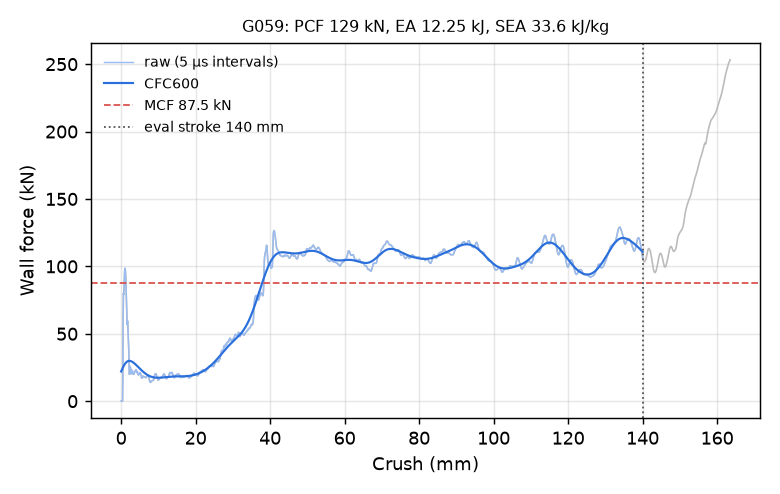

The data file committed next to this chart (first rows):
time_ms, crush_mm, force_kN, force_CFC600_kN
0.000000000000000000e+00, -0.000000000000000000e+00, 0.000000000000000000e+00, 2.205073021468570715e+01
5.008692387491464615e-03, 7.653281837701797485e-02, 0.000000000000000000e+00, 2.254646717487700869e+01
1.001738477498292923e-02, 1.530656367540359497e-01, 0.000000000000000000e+00, 2.303493433919173583e+01
1.502607762813568115e-02, 2.295984625816345215e-01, 0.000000000000000000e+00, 2.351495005889008993e+01
2.003476954996585846e-02, 3.061312735080718994e-01, 0.000000000000000000e+00, 2.398527878183035256e+01
2.504346147179603577e-02, 3.826641142368316650e-01, 0.000000000000000000e+00, 2.444462993043741150e+01
3.005215525627136230e-02, 4.591969251632690430e-01, 2.065484552227538373e+01, 2.489165982382631270e+01
3.506084904074668884e-02, 5.357294082641601562e-01, 6.120484840964124373e+01, 2.532498862164386111e+01
4.006896913051605225e-02, 6.122500300407409668e-01, 7.992510956815118561e+01, 2.574324387317622254e+01
4.507511109113693237e-02, 6.887368559837341309e-01, 7.909562548939143767e+01, 2.614511801303128991e+01
5.008136853575706482e-02, 7.652217745780944824e-01, 8.287246177837634775e+01, 2.652941062966944941e+01
5.508773028850555420e-02, 8.417046666145324707e-01, 8.958415082874375912e+01, 2.689504687531732330e+01
6.009443476796150208e-02, 9.181888699531555176e-01, 9.522686984457303083e+01, 2.724108688834811076e+01
6.510125100612640381e-02, 9.946703910827636719e-01, 9.847413384883574849e+01, 2.756673669467432575e+01
7.010785490274429321e-02, 1.071144342422485352e+00, 9.851281632870971805e+01, 2.787135873669102892e+01
7.511436194181442261e-02, 1.147612214088439941e+00, 9.620308894627652307e+01, 2.815447793017928646e+01
8.012085407972335815e-02, 1.224075555801391602e+00, 9.254064096790634153e+01, 2.841578182409810793e+01
8.512756973505020142e-02, 1.300538182258605957e+00, 8.689282222030794856e+01, 2.865511543957611096e+01
9.013363718986511230e-02, 1.376986980438232422e+00, 7.903956795026880400e+01, 2.887247164473672356e+01
9.514109045267105103e-02, 1.453453302383422852e+00, 6.992952578837150668e+01, 2.906797722889551139e+01
1.001485958695411682e-01, 1.529917240142822266e+00, 6.091438284296775407e+01, 2.924187501128985289e+01
1.051561087369918823e-01, 1.606378555297851562e+00, 5.670196631022997025e+01, 2.939450407494496886e+01
1.101632341742515564e-01, 1.682831406593322754e+00, 5.867825889423047414e+01, 2.952628279178916060e+01
1.151697784662246704e-01, 1.759272933006286621e+00, 5.948761149136640825e+01, 2.963769943490306957e+01
1.201766133308410645e-01, 1.835716009140014648e+00, 5.370860997308709273e+01, 2.972930944876230797e+01
1.251826882362365723e-01, 1.912145018577575684e+00, 4.673214804657106214e+01, 2.980173203639045809e+01
1.301881819963455200e-01, 1.988563179969787598e+00, 4.335880827658774450e+01, 2.985564105916736821e+01
1.351947784423828125e-01, 2.064996004104614258e+00, 3.624231839340342987e+01, 2.989175246549582710e+01
1.402005702257156372e-01, 2.141415119171142578e+00, 2.528282463710487349e+01, 2.991081050837780708e+01
1.452012211084365845e-01, 2.217754364013671875e+00, 1.991651618155930237e+01, 2.991357122194673934e+01
1.502029895782470703e-01, 2.294109821319580078e+00, 2.165008711686742160e+01, 2.990078521309286330e+01
1.552020758390426636e-01, 2.370423555374145508e+00, 2.411853997720032794e+01, 2.987318686593707540e+01
1.602006405591964722e-01, 2.446728229522705078e+00, 2.569121911490207921e+01, 2.983149282370718325e+01
1.651986837387084961e-01, 2.523023605346679688e+00, 2.457267978191364222e+01, 2.977640520498302124e+01
1.701975762844085693e-01, 2.599330902099609375e+00, 2.039779973501060084e+01, 2.970861351353194735e+01
1.751954108476638794e-01, 2.675621032714843750e+00, 2.025833166072971636e+01, 2.962879260277946614e+01
1.801929771900177002e-01, 2.751906394958496094e+00, 2.280123497654753706e+01, 2.953759903538491827e+01
1.851912587881088257e-01, 2.828201532363891602e+00, 2.275560142945195707e+01, 2.943567002167701219e+01
1.901894807815551758e-01, 2.904495000839233398e+00, 2.200520471798290956e+01, 2.932362503543873800e+01
1.951873898506164551e-01, 2.980782270431518555e+00, 2.271088551789242871e+01, 2.920206714336273279e+01
2.001845091581344604e-01, 3.057056665420532227e+00, 2.190484882660024013e+01, 2.907158324825430640e+01
2.051800340414047241e-01, 3.133305788040161133e+00, 2.052866849404736271e+01, 2.893274387352516541e+01
2.101751565933227539e-01, 3.209547758102416992e+00, 2.002379742302512611e+01, 2.878610218452630320e+01
2.151703983545303345e-01, 3.285790920257568359e+00, 1.996483507878670949e+01, 2.863219243255498370e+01
2.201650589704513550e-01, 3.362023830413818359e+00, 2.014715293260104900e+01, 2.847152892334861463e+01
2.251590490341186523e-01, 3.438246011734008789e+00, 2.006383966981701050e+01, 2.830460592272758547e+01
2.301539629697799683e-01, 3.514481306076049805e+00, 2.050293693634402103e+01, 2.813189809919763817e+01
2.351486682891845703e-01, 3.590712308883666992e+00, 2.161799602586205538e+01, 2.795386135904779579e+01
2.401430010795593262e-01, 3.666936874389648438e+00, 2.225344138841424169e+01, 2.777093435875416461e+01
2.451380491256713867e-01, 3.743171215057373047e+00, 2.216769333372288386e+01, 2.758354050384732048e+01
2.501330375671386719e-01, 3.819403886795043945e+00, 2.204333790249237879e+01, 2.739208958259722593e+01
2.551274597644805908e-01, 3.895626544952392578e+00, 2.216023128732992475e+01, 2.719697860813247914e+01
2.601212561130523682e-01, 3.971838712692260742e+00, 2.329532896707975453e+01, 2.699859243414288201e+01
2.651152014732360840e-01, 4.048052310943603516e+00, 2.311689822891110069e+01, 2.679730486644889353e+01
2.701087594032287598e-01, 4.124258995056152344e+00, 2.254032710189605027e+01, 2.659347998460930640e+01
2.751049697399139404e-01, 4.200505256652832031e+00, 2.225401095195021384e+01, 2.638747275802710845e+01
2.801018655300140381e-01, 4.276761054992675781e+00, 2.114639648384344639e+01, 2.617962874862204359e+01
2.850974798202514648e-01, 4.352995872497558594e+00, 2.148030407494120197e+01, 2.597028337857389602e+01
2.900936305522918701e-01, 4.429238319396972656e+00, 2.094504275778820812e+01, 2.575976130945586107e+01
2.950897216796875000e-01, 4.505478382110595703e+00, 2.006803333219629693e+01, 2.554837609343337590e+01
... 2,198 more rows
